Run: headless pygame with SDL's dummy video driver; simulated clock (each Clock.tick advances the game by its frame time, no real sleeping); random seed 0; keys injected as events and as key.get_pressed() state; no mouse input.
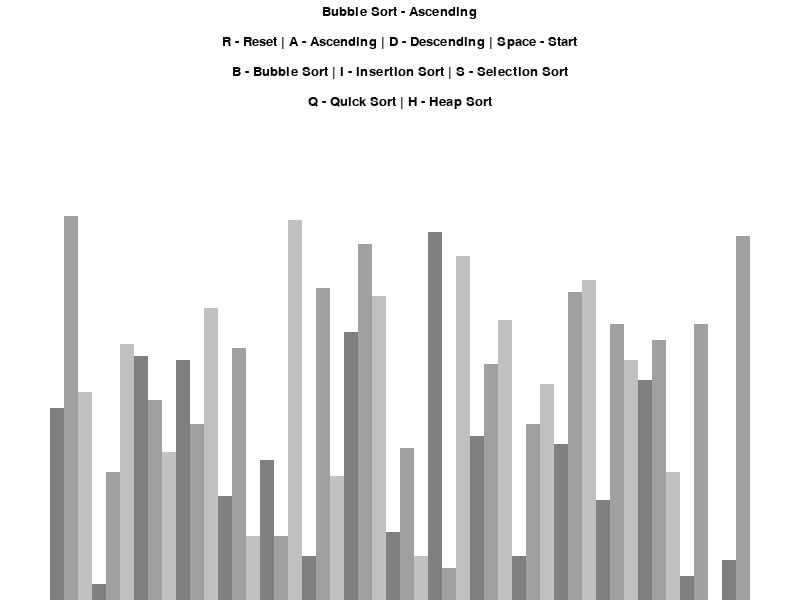
Frame 1 of 4 · flips 1–60 · no input
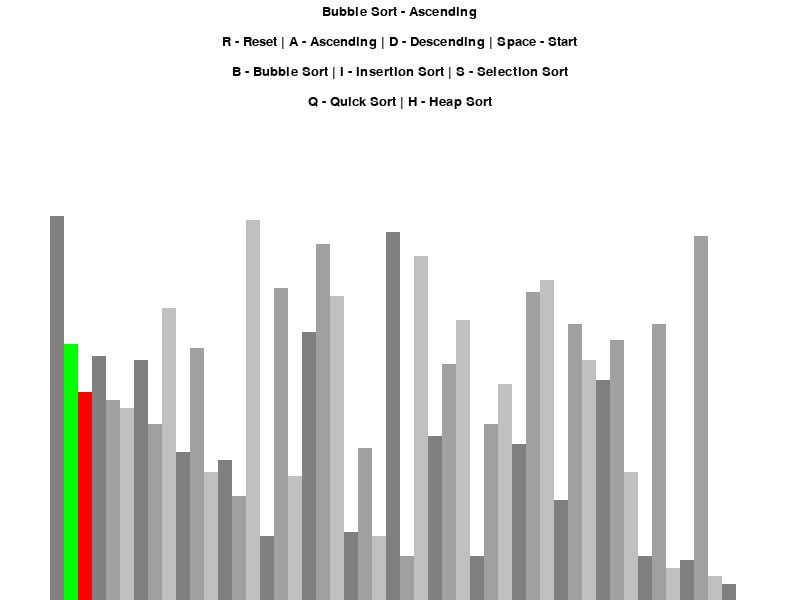
Frame 2 of 4 · flips 61–180 · tapped SPACE, RETURN · held RIGHT (→), D
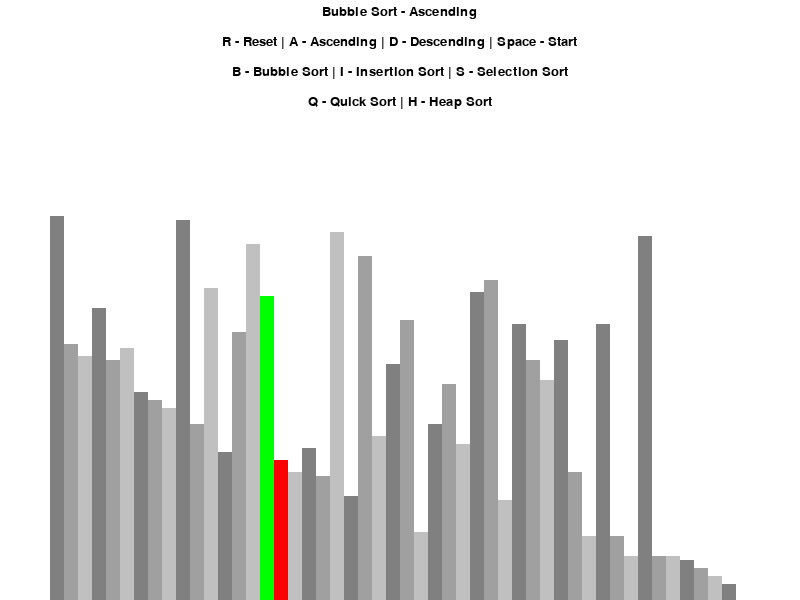
Frame 3 of 4 · flips 181–300 · held DOWN (↓), S
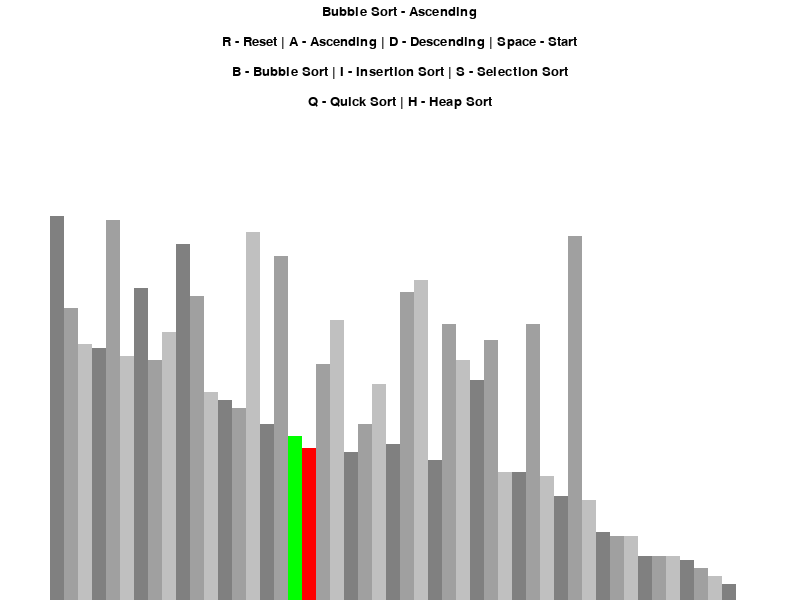
Frame 4 of 4 · flips 301–420 · held LEFT (←), A, UP (↑), W

The pygame program that drew these frames:

import pygame
import random
pygame.init()

class DrawInformation:
    BLACK = (0, 0, 0)
    WHITE = (255, 255, 255)
    RED = (255, 0, 0)
    GREEN = (0, 255, 0)
    BACKGROUND_COLOR = WHITE
    GRADIENTS = [ (128,128,128), (160,160,160), (192,192,192)]
    TOP_PAD = 150
    SIDE_PAD = 100

    FONT = pygame.font.SysFont('comicsans',20)
    LARGE_FONT = pygame.font.SysFont('comicsans', 40)


    def __init__(self, width, height, lst):
        self.width = width
        self.height = height
        self.window = pygame.display.set_mode((width, height))
        pygame.display.set_caption("Algorithm Visualizer")
        self.set_list(lst)
    def set_list(self, lst):
        self.lst = lst
        self.min_val = min(lst)
        self.max_val = max(lst)

        self.block_width = round((self.width - self.SIDE_PAD)/len(lst))
        self.block_height = (self.height - self.TOP_PAD)//(self.max_val - self.min_val)
        self.start_x = self.SIDE_PAD // 2
def generate_starting_list(n, min_val, max_val):
    lst = []
    for i in range(n):
        lst.append(random.randint(min_val, max_val))
    return lst

def draw(draw_info,algo_name, ascending):
    draw_info.window.fill(draw_info.BACKGROUND_COLOR)
    title = draw_info.FONT.render(f"{algo_name} - {'Ascending' if ascending else 'Descending'}", 1, draw_info.BLACK)
    draw_info.window.blit(title, (draw_info.width / 2 - title.get_width() / 2, 5))
    controls = draw_info.FONT.render("R - Reset | A - Ascending | D - Descending | Space - Start",1,draw_info.BLACK)
    draw_info.window.blit(controls, (draw_info.width/2 - controls.get_width()/2, 35))
    sorts = draw_info.FONT.render("B - Bubble Sort | I - Insertion Sort | S - Selection Sort", 1, draw_info.BLACK)
    draw_info.window.blit(sorts, (draw_info.width / 2 - sorts.get_width() / 2, 65))
    sorts2 = draw_info.FONT.render("Q - Quick Sort | H - Heap Sort", 1, draw_info.BLACK)
    draw_info.window.blit(sorts2, (draw_info.width / 2 - sorts2.get_width() / 2, 95))
    draw_list(draw_info)
    pygame.display.update()

def draw_list(draw_info, color_positions={}, clear_bg = False):

    lst = draw_info.lst
    if clear_bg:
        clear_rect = (draw_info.SIDE_PAD//2, draw_info.TOP_PAD,
                      draw_info.width - draw_info.SIDE_PAD, draw_info.height - draw_info.TOP_PAD)
        pygame.draw.rect(draw_info.window, draw_info.BACKGROUND_COLOR, clear_rect)
    for i, val in enumerate(lst):
        x = draw_info.start_x + (draw_info.block_width * i)
        y = draw_info.height - (val - draw_info.min_val) * draw_info.block_height
        color = draw_info.GRADIENTS[i % 3 ]
        if i in color_positions:
            color = color_positions[i]
        pygame.draw.rect(draw_info.window, color, (x, y, draw_info.block_width, draw_info.height))
    if clear_bg:
        pygame.display.update()


def bubble_sort (draw_info, ascending = True):
    lst = draw_info.lst

    for i in range(len(lst) - 1):
        for j in range(len(lst) - 1 - i):
            num1 = lst[j]
            num2 = lst[j + 1]
            if (num1 > num2 and ascending) or (num1 < num2 and not ascending):
                lst[j], lst[j + 1] = lst[j + 1], lst[j]
                draw_list(draw_info, {j:draw_info.GREEN, j+1:draw_info.RED}, True)
                yield True
    return lst


def selection_sort(draw_info, ascending=True):
    lst = draw_info.lst

    for i in range(len(lst)):
        extreme_idx = i
        for j in range(i + 1, len(lst)):
            draw_list(draw_info, {extreme_idx: draw_info.GREEN, j: draw_info.RED}, True)
            yield True

            if (ascending and lst[j] < lst[extreme_idx]) or (not ascending and lst[j] > lst[extreme_idx]):
                extreme_idx = j
        lst[i], lst[extreme_idx] = lst[extreme_idx], lst[i]
        draw_list(draw_info, {i: draw_info.GREEN, extreme_idx: draw_info.RED}, True)
        yield True

    return lst


def heap_sort(draw_info, ascending=True):
    lst = draw_info.lst
    n = len(lst)
    def heapify(n, root_idx):
        largest = root_idx
        left = 2 * root_idx + 1
        right = 2 * root_idx + 2
        if left < n:
            if (ascending and lst[left] > lst[largest]) or (not ascending and lst[left] < lst[largest]):
                largest = left

        if right < n:
            if (ascending and lst[right] > lst[largest]) or (not ascending and lst[right] < lst[largest]):
                largest = right
        if largest != root_idx:
            lst[root_idx], lst[largest] = lst[largest], lst[root_idx]
            draw_list(draw_info, {root_idx: draw_info.GREEN, largest: draw_info.RED}, True)
            yield True
            yield from heapify(n, largest)

    for i in range(n // 2 - 1, -1, -1):
        yield from heapify(n, i)

    for i in range(n - 1, 0, -1):

        lst[0], lst[i] = lst[i], lst[0]
        draw_list(draw_info, {0: draw_info.GREEN, i: draw_info.RED}, True)
        yield True
        yield from heapify(i, 0)
    return lst

def insertion_sort(draw_info, ascending=True):
    lst = draw_info.lst

    for i in range(1, len(lst)):
        current = lst[i]
        j = i - 1

        while j >= 0:
            ascending_sort = lst[j] > current and ascending
            descending_sort = lst[j] < current and not ascending

            if not ascending_sort and not descending_sort:
                break

            lst[j + 1] = lst[j]
            j -= 1  # Move backwards
            draw_list(draw_info, {j + 1: draw_info.GREEN, j + 2: draw_info.RED}, True)
            yield True

        lst[j + 1] = current
    return lst


def quick_sort(draw_info, ascending=True, start=0, end=None):
    lst = draw_info.lst

    if end is None:
        end = len(lst) - 1

    if start < end:
        pivot_idx = yield from partition(draw_info, start, end, ascending)

        yield from quick_sort(draw_info, ascending, start, pivot_idx - 1)
        yield from quick_sort(draw_info, ascending, pivot_idx + 1, end)

    return lst


def partition(draw_info, start, end, ascending):
    lst = draw_info.lst

    pivot = lst[end]
    pivot_idx = start

    for j in range(start, end):
        draw_list(draw_info, {j: draw_info.RED, end: draw_info.GREEN, pivot_idx: draw_info.BLACK}, True)
        yield True

        should_swap = (ascending and lst[j] < pivot) or (not ascending and lst[j] > pivot)

        if should_swap:
            lst[pivot_idx], lst[j] = lst[j], lst[pivot_idx]
            draw_list(draw_info, {pivot_idx: draw_info.GREEN, j: draw_info.RED}, True)
            pivot_idx += 1
            yield True

    lst[pivot_idx], lst[end] = lst[end], lst[pivot_idx]
    draw_list(draw_info, {pivot_idx: draw_info.GREEN, end: draw_info.RED}, True)
    yield True

    return pivot_idx

def main():
    run = True
    n = 50
    min_val = 1
    max_val = 100
    sorting = False
    ascending = True
    sorting_algorithm = bubble_sort
    sorting_algo_name = "Bubble Sort"
    sorting_algorithm_generator = None
    lst = generate_starting_list(n, min_val, max_val)
    draw_info = DrawInformation(800,600, lst)
    clock = pygame.time.Clock()
    while run:
        clock.tick(60)
        if sorting:
            try:
                next(sorting_algorithm_generator)
            except StopIteration:
                sorting = False
        else:
            draw(draw_info,sorting_algo_name, ascending)


        for event in pygame.event.get():
            if event.type == pygame.QUIT:
                run = False
            if event.type != pygame.KEYDOWN:
                continue
            if event.type == pygame.KEYDOWN:
                if event.key == pygame.K_r:
                    lst = generate_starting_list(n, min_val, max_val)
                    draw_info.set_list(lst)
                    sorting = False
                elif event.key == pygame.K_RETURN and not sorting:
                    sorting = True
                    sorting_algorithm_generator = sorting_algorithm(draw_info, ascending)
                elif event.key == pygame.K_a and not sorting:
                    ascending = True
                elif event.key == pygame.K_d and not sorting:
                    ascending = False #fixed this!
                elif event.key == pygame.K_b and not sorting:
                    sorting_algorithm = bubble_sort
                    sorting_algo_name = "Bubble Sort"
                    sorting_algorithm_generator = None
                elif event.key == pygame.K_i and not sorting:
                    sorting_algorithm = insertion_sort
                    sorting_algo_name = "Insertion Sort"
                    sorting_algorithm_generator = None
                elif event.key == pygame.K_s and not sorting:
                    sorting_algorithm = selection_sort
                    sorting_algo_name = "Selection Sort"
                    sorting_algorithm_generator = None
                elif event.key == pygame.K_h and not sorting:
                    sorting_algorithm = heap_sort
                    sorting_algo_name = "Heap Sort"
                    sorting_algorithm_generator = None
                elif event.key == pygame.K_q and not sorting:
                    sorting_algorithm = quick_sort
                    sorting_algo_name = "Quick Sort"
                    sorting_algorithm_generator = None

    pygame.quit()

if __name__ == "__main__":
    main()
